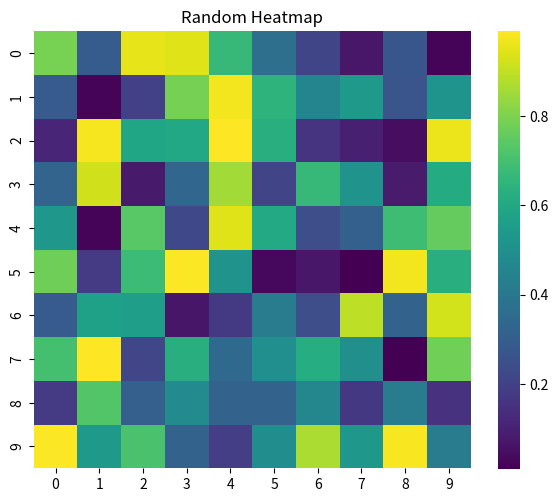
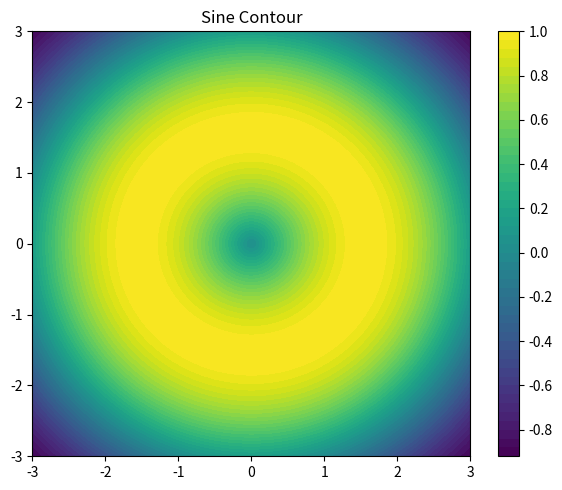
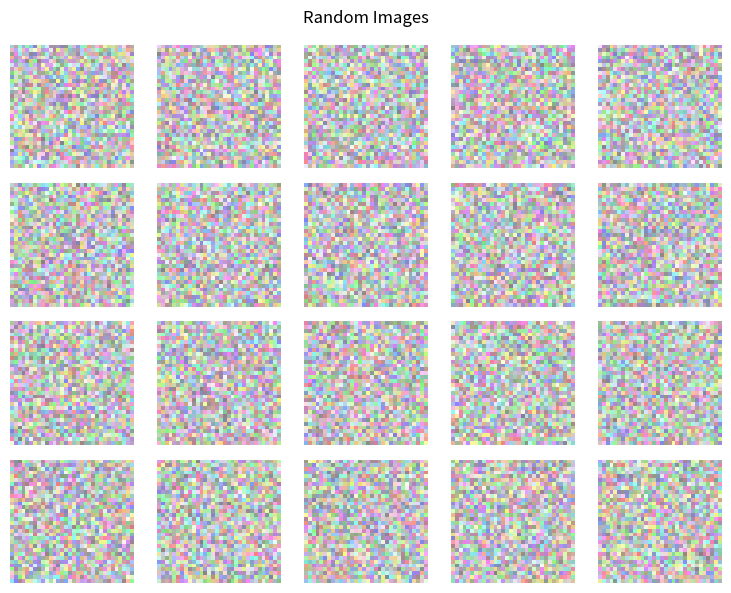
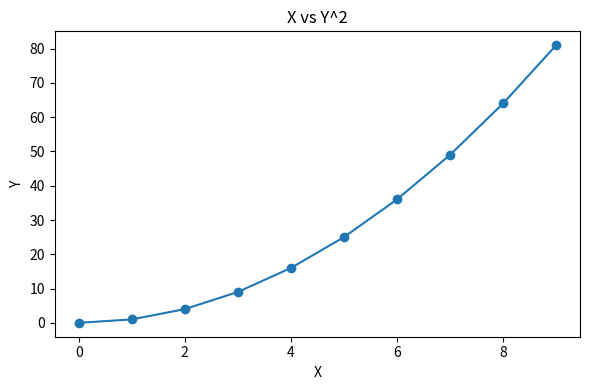

Write the Python code that produced these figures, in order.
import os
import matplotlib.pyplot as plt
import seaborn as sns
import numpy as np

def save_heatmap(mat, path, title="", cmap="viridis"):
    os.makedirs(os.path.dirname(path), exist_ok=True)
    plt.figure(figsize=(6,5))
    sns.heatmap(mat, cmap=cmap, square=True)
    plt.title(title)
    plt.tight_layout()
    plt.savefig(path, dpi=200)
    plt.close()

def save_contour(alphas, betas, losses, path, title="Loss surface"):
    os.makedirs(os.path.dirname(path), exist_ok=True)
    plt.figure(figsize=(6,5))
    plt.contourf(betas, alphas, losses, levels=50, cmap="viridis")
    plt.colorbar()
    plt.title(title)
    plt.tight_layout()
    plt.savefig(path, dpi=200)
    plt.close()

def save_image_grid(imgs, path, nrow=8, normalize=True, title=None):
    os.makedirs(os.path.dirname(path), exist_ok=True)
    N = len(imgs)
    cols = nrow
    rows = (N + cols -1)//cols
    fig, axes = plt.subplots(rows, cols, figsize=(cols*1.5, rows*1.5))
    axes = axes.flatten()
    for i in range(len(axes)):
        axes[i].axis('off')
        if i < N:
            im = imgs[i]
            if normalize:
                im = (im+1)/2  # assume [-1,1] range
            axes[i].imshow(np.clip(im,0,1))
    if title: plt.suptitle(title)
    plt.tight_layout()
    plt.savefig(path, dpi=200)
    plt.close()

def save_line(xs, ys, path, xlabel="", ylabel="", title=""):
    os.makedirs(os.path.dirname(path), exist_ok=True)
    plt.figure(figsize=(6,4))
    plt.plot(xs, ys, marker='o')
    plt.xlabel(xlabel); plt.ylabel(ylabel)
    plt.title(title)
    plt.tight_layout()
    plt.savefig(path, dpi=200)
    plt.close()
if __name__ == "__main__":
    # Example usage of save_heatmap
    mat = np.random.rand(10,10)
    save_heatmap(mat, "output/heatmap.png", title="Random Heatmap")

    # Example usage of save_contour
    alphas = np.linspace(-3,3,100)
    betas = np.linspace(-3,3,100)
    A, B = np.meshgrid(betas, alphas)
    losses = np.sin(np.sqrt(A**2 + B**2))
    save_contour(alphas, betas, losses, "output/contour.png", title="Sine Contour")

    # Example usage of save_image_grid
    imgs = [np.random.rand(32,32,3) for _ in range(20)]
    save_image_grid(imgs, "output/image_grid.png", nrow=5, title="Random Images")

    # Example usage of save_line
    xs = list(range(10))
    ys = [x**2 for x in xs]
    save_line(xs, ys, "output/line_plot.png", xlabel="X", ylabel="Y", title="X vs Y^2")
